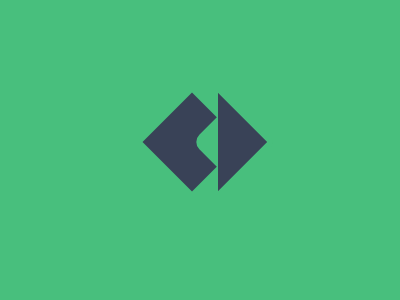

Here is a drawing made with CSS. Write the source that renders it.

<!DOCTYPE html>
<html>

<head>
    <meta charset='utf-8'>
    <meta http-equiv='X-UA-Compatible' content='IE=edge'>
    <title>CSS Battle Daily Target Solution - June 22, 2025</title>
    <meta name='viewport' content='width=device-width, initial-scale=1'>
    <style>
        * {
            margin: 0;
            padding: 0;
        }

        body {
            min-height: 100vh;
            background: radial-gradient(#48BF7D, #394257);
            display: grid;
            place-items: center;
        }

        .wrapper {
            height: 300px;
            width: 400px;
            position: relative;
            background: #48BF7D;

            * {
                position: absolute;
            }
        }

        p {
            border: 38q solid#394257;
            rotate: 45deg;
            margin: 107px 157px;
            height: 0;
            width: 0
        }

        a {
            background: #48BF7D;
            padding: 30px;
            border-radius: 11q;
            margin: -60px 0
        }

        p+p {
            left: 26px;
            clip-path: polygon(100%0, 0%0, 100%100%)
        }
    </style>
</head>

<body>
    <div class="wrapper">
        <p><a></a></p>
        <p></p>
    </div>
</body>

</html>